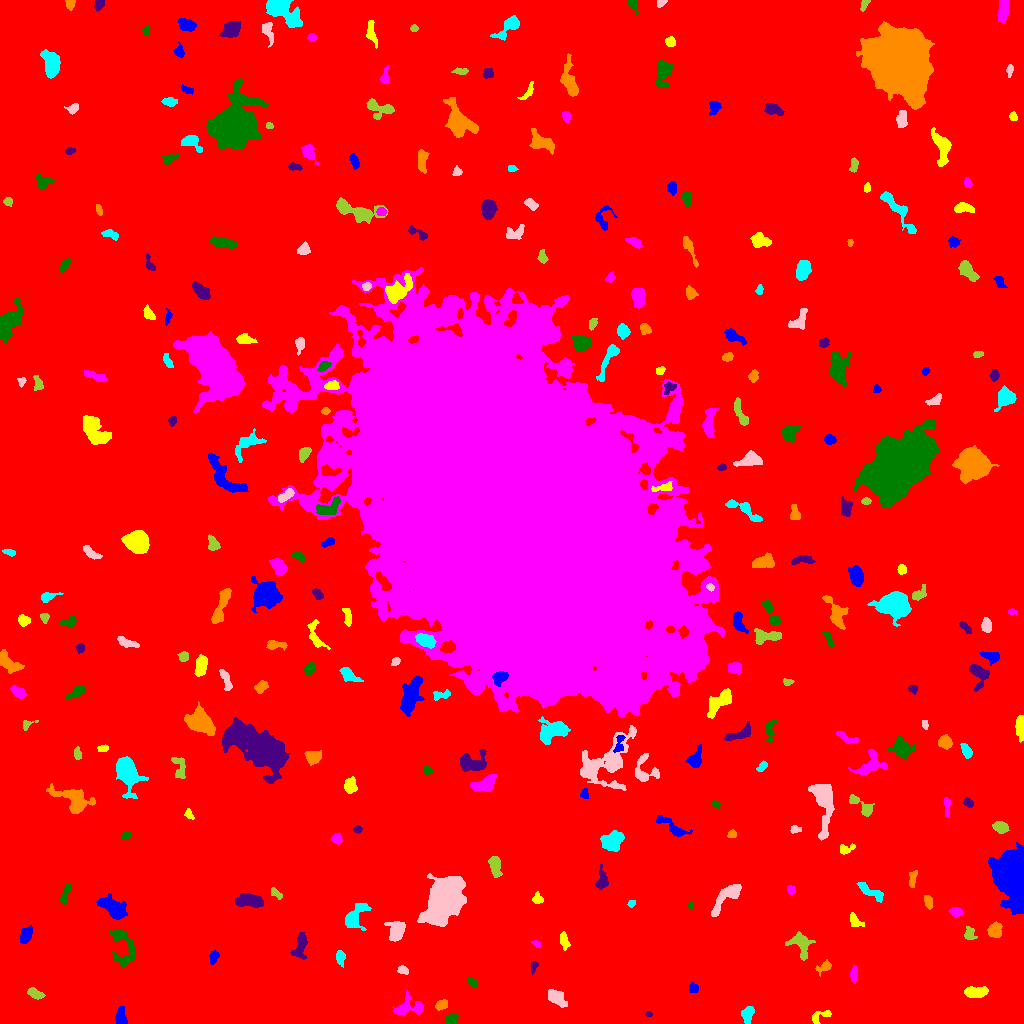

The data file committed next to this chart (first rows):
ID, X, Y, A, B, theta, total_flux, mu_max, mu_median, mu_mean, R_fwhm, R_e, R10, R90, x_start, x_end, y_start, y_end, area, greylevel
0, 517.5, 511.8, 305.2, 301.8, 1.474, 2852505, 17.0, 3.0, 3.344, 101.8, 250.4, 96.07, 404.5, 0, 1023, 0, 1023, 853126, 3.344
1, 120.6, 6.856, 4.694, 2.776, -1.546, 535.0, 6.0, 3.0, 3.129, 6.155, 4.442, 1.693, 6.676, 115, 127, 0, 17, 171, 10.13
2, 819.7, 7.223, 6.006, 2.636, 0.3961, 301.0, 7.0, 2.0, 2.048, 2.326, 3.568, 1.262, 5.809, 812, 831, 0, 13, 147, 10.05
3, 409.5, 16.21, 8.345, 4.592, 0.08277, 1146, 9.0, 3.0, 3.483, 5.412, 5.585, 2.111, 8.956, 392, 423, 9, 33, 329, 10.48
4, 451.3, 4.326, 2.688, 2.179, -0.03112, 316.0, 6.0, 2.0, 2.59, 4.334, 3.09, 1.262, 4.754, 445, 458, 0, 10, 122, 11.59
5, 648.6, 9.016, 1.661, 1.308, -0.161, 122.0, 8.0, 3.0, 3.211, 2.185, 1.784, 0.5642, 2.932, 645, 652, 7, 12, 38, 14.21
6, 441.4, 18.57, 3.242, 2.352, 0.4099, 420.0, 6.0, 4.0, 3.652, 5.262, 3.568, 1.382, 5.323, 435, 447, 13, 24, 115, 10.65
7, 747.5, 9.239, 4.146, 2.574, 1.339, 586.0, 7.0, 3.0, 3.349, 5.109, 4.029, 1.596, 6.283, 741, 754, 0, 17, 175, 11.35
8, 555.8, 25.81, 5.593, 2.886, -0.6637, 570.0, 6.0, 2.0, 2.289, 5.14, 4.754, 1.784, 7.548, 548, 567, 16, 34, 249, 10.29
9, 35.13, 29.56, 4.218, 2.171, -0.3812, 524.0, 7.0, 4.0, 3.614, 4.853, 3.868, 1.596, 5.971, 27, 45, 24, 36, 145, 11.61
10, 902.7, 46.98, 9.019, 5.486, 0.3251, 2669, 13.0, 4.0, 4.682, 5.809, 7.548, 2.821, 11.87, 885, 921, 35, 64, 570, 11.68
11, 692.8, 35.51, 2.31, 2.012, -1.391, 308.0, 8.0, 3.0, 3.5, 3.523, 2.706, 1.128, 4.334, 689, 698, 31, 41, 88, 11.5
12, 974.3, 31.08, 5.383, 2.409, 0.004208, 924.0, 10.0, 3.5, 3.85, 5.14, 4.406, 1.784, 7.114, 964, 988, 26, 37, 240, 11.85
13, 853.5, 49.09, 4.104, 1.657, 1.511, 342.0, 7.0, 3.0, 3.054, 3.868, 3.29, 1.262, 5.171, 850, 857, 40, 58, 112, 11.05
14, 472.1, 40.97, 2.792, 1.607, -0.8416, 153.0, 5.0, 2.0, 1.889, 3.038, 2.706, 0.9772, 4.146, 467, 477, 36, 46, 81, 11.89
15, 533.7, 57.08, 2.827, 1.519, 1.311, 175.0, 5.0, 2.0, 2.431, 3.09, 2.523, 0.9772, 4.068, 531, 538, 49, 62, 72, 10.43
16, 824.6, 56.87, 4.165, 2.211, 0.523, 215.0, 5.0, 1.0, 1.667, 3.09, 3.141, 1.128, 5.352, 815, 831, 47, 64, 129, 9.667
17, 340, 66.01, 3.386, 1.996, -1.494, 425.0, 8.0, 3.0, 3.427, 4.26, 3.241, 1.262, 5.171, 336, 345, 56, 73, 124, 11.43
18, 402.5, 53.49, 2.647, 1.927, -0.4154, 201.0, 4.0, 3.0, 2.31, 4.37, 2.932, 1.262, 4.297, 397, 408, 49, 58, 87, 12.31
19, 800.8, 79.19, 6.803, 5.003, -1.024, 1014, 6.0, 3.0, 2.991, 8.038, 6.024, 2.394, 9.322, 785, 815, 63, 92, 339, 9.991
20, 889.8, 73.86, 2.831, 1.814, 0.07257, 204.0, 4.0, 2.5, 2.488, 4.406, 2.877, 1.262, 4.334, 885, 895, 70, 78, 82, 10.49
21, 213.6, 66.79, 3.042, 2.007, 1.309, 255.0, 6.0, 2.0, 2.339, 3.827, 3.038, 1.128, 4.82, 209, 219, 59, 73, 109, 10.34
22, 564, 82.53, 4.279, 2.007, -1.305, 543.0, 8.0, 4.0, 4.052, 4.951, 3.7, 1.493, 5.698, 560, 570, 73, 92, 134, 11.05
23, 536.5, 79.35, 2.107, 1.386, -0.5248, 86.0, 4.0, 1.0, 1.536, 2.877, 2.111, 0.7979, 3.432, 531, 540, 76, 83, 56, 9.536
24, 122.7, 77.14, 12.04, 5.496, -1.287, 1045, 6.0, 2.0, 2.209, 7.399, 6.531, 2.394, 10.43, 108, 135, 56, 94, 473, 10.21
25, 300.6, 78.57, 6.785, 2.762, 1.359, 560.0, 6.0, 2.0, 2.137, 5.262, 4.583, 1.784, 7.548, 290, 307, 64, 91, 262, 10.14
26, 995.1, 93.68, 3.378, 2.549, 1.554, 683.0, 10.0, 3.0, 3.557, 4.583, 3.656, 1.493, 5.917, 987, 1002, 86, 102, 192, 14.56
27, 353.9, 105.8, 7.628, 4.13, 0.9699, 1547, 11.0, 3.0, 4.227, 5.382, 5.642, 2.185, 9.424, 345, 371, 93, 120, 366, 11.23
28, 397, 93.01, 4.814, 3.781, 1.262, 1422, 13.0, 4.0, 4.788, 4.918, 4.983, 1.871, 8.215, 384, 405, 82, 102, 297, 11.79
29, 969.4, 89.19, 3.259, 2.487, -1.456, 319.0, 7.0, 2.0, 2.512, 3.29, 3.241, 1.128, 5.262, 964, 977, 84, 97, 127, 15.51
30, 273, 90.55, 4.495, 2.77, -0.9049, 513.0, 6.0, 4.0, 3.587, 5.754, 3.909, 1.596, 5.917, 264, 279, 77, 96, 143, 10.59
31, 26.11, 88.57, 4.299, 2.655, 1.118, 778.0, 8.0, 4.0, 4.251, 5.944, 4.37, 1.784, 6.652, 20, 32, 80, 98, 183, 11.25
32, 854.5, 102.5, 3.972, 2.38, -0.877, 356.0, 6.0, 2.0, 2.599, 4.618, 3.478, 1.382, 5.441, 850, 864, 97, 111, 137, 10.6
33, 955.6, 111.5, 3.097, 1.986, -0.1491, 385.0, 8.0, 3.0, 3.348, 4.029, 3.192, 1.128, 4.983, 948, 963, 107, 116, 115, 11.35
34, 690.4, 118.2, 1.529, 1.427, -1.231, 119.0, 6.0, 3.0, 3.132, 2.646, 1.871, 0.5642, 2.932, 687, 693, 114, 121, 38, 11.13
35, 249.3, 122.3, 7.647, 2.936, -0.07803, 1531, 11.0, 4.0, 4.584, 6.129, 5.642, 2.257, 8.722, 235, 263, 116, 130, 334, 12.58
36, 928.4, 121.7, 3.376, 1.844, -1.304, 311.0, 6.0, 3.0, 2.88, 4.37, 3.192, 1.262, 4.886, 924, 932, 114, 128, 108, 10.88
37, 631.5, 119.8, 2.051, 1.603, 0.9124, 135.0, 5.0, 2.0, 2.5, 2.877, 2.326, 0.7979, 3.568, 627, 635, 116, 123, 54, 12.5
38, 726.1, 126.3, 11.11, 3.381, 0.8161, 1704, 10.0, 4.0, 4.249, 7.442, 6.206, 2.394, 9.723, 711, 741, 107, 139, 401, 11.25
39, 275.7, 130.1, 3.538, 1.677, -0.7141, 180.0, 4.0, 2.0, 1.935, 4.029, 2.877, 1.128, 4.72, 271, 282, 124, 136, 93, 9.935
40, 35.35, 120.9, 3.387, 1.861, 1.538, 317.0, 6.0, 3.0, 2.908, 4.618, 3.192, 1.262, 4.918, 31, 39, 115, 129, 109, 10.91
41, 114.1, 114.7, 6.739, 3.875, -0.595, 2662, 16.0, 5.0, 5.982, 6.652, 5.944, 2.326, 9.997, 96, 127, 104, 130, 445, 12.98
42, 537.5, 124.1, 2.295, 2.171, -0.3568, 217.0, 6.0, 2.0, 2.192, 3.478, 2.646, 0.9772, 4.37, 532, 543, 120, 132, 99, 12.19
43, 791.4, 133.4, 2.054, 1.857, -1.19, 222.0, 7.0, 3.0, 3.127, 3.09, 2.459, 0.9772, 3.989, 787, 795, 129, 138, 71, 12.13
44, 65.35, 130.3, 6.197, 1.612, 1.256, 364.0, 6.0, 3.0, 2.657, 4.72, 3.568, 1.382, 5.614, 59, 71, 119, 140, 137, 11.66
45, 601.9, 143.2, 5.599, 2.708, 1.523, 586.0, 6.0, 3.0, 3.134, 6.103, 4.334, 1.693, 6.77, 595, 608, 134, 159, 187, 10.13
46, 912.4, 144.2, 4.836, 1.721, 1.429, 186.0, 4.0, 2.0, 1.603, 4.37, 3.29, 1.128, 5.14, 909, 917, 136, 153, 116, 10.6
47, 872, 131.2, 8.259, 2.28, -0.5044, 566.0, 8.0, 2.0, 2.429, 3.338, 4.754, 1.596, 7.291, 856, 883, 121, 141, 233, 10.43
48, 444.6, 122.9, 10.34, 7.132, 0.9848, 27338, 59.0, 11.0, 16.72, 10.05, 10.01, 3.909, 17.86, 417, 466, 97, 150, 1635, 23.72
49, 494.7, 158.3, 5.212, 2.39, -1.414, 842.0, 9.0, 4.0, 3.862, 4.983, 4.334, 1.693, 6.864, 488, 502, 146, 167, 218, 11.86
50, 115, 163.8, 2.59, 2.201, -0.258, 239.0, 6.0, 2.0, 2.32, 3.656, 2.821, 0.9772, 4.687, 108, 124, 159, 170, 103, 11.32
51, 1013, 148.7, 10.65, 6.915, -1.484, 51014, 115.0, 18.0, 30.28, 10.26, 9.69, 3.827, 16.92, 988, 1023, 109, 181, 1685, 37.28
52, 845.2, 174.5, 4.275, 2.452, 0.2246, 246.0, 6.0, 2.0, 2.103, 3.432, 3.241, 1.128, 5.232, 840, 855, 169, 180, 117, 11.1
53, 336.8, 184.5, 2.417, 2.363, -0.6808, 334.0, 7.0, 3.0, 3.243, 3.7, 2.985, 1.128, 4.754, 330, 342, 179, 190, 103, 12.24
54, 126.2, 187.8, 2.128, 1.823, 0.8412, 230.0, 7.0, 3.0, 3.151, 3.09, 2.459, 0.9772, 3.909, 121, 131, 184, 192, 73, 11.15
55, 357.6, 194, 2.005, 1.618, -0.1186, 133.0, 4.0, 2.0, 2.217, 3.656, 2.394, 0.9772, 3.568, 353, 362, 190, 198, 60, 10.22
56, 731.7, 189.1, 2.174, 1.983, 0.582, 169.0, 5.0, 3.0, 2.449, 3.385, 2.646, 0.9772, 3.989, 727, 736, 186, 194, 69, 10.45
57, 612.2, 182.2, 5.645, 4.04, 0.5965, 2018, 10.0, 5.0, 5.529, 8.5, 6.024, 2.523, 9.184, 600, 624, 172, 193, 365, 12.53
58, 795.1, 194.1, 2.512, 1.709, 0.003304, 162.0, 5.0, 2.0, 2.132, 2.932, 2.523, 0.9772, 4.068, 790, 801, 190, 198, 76, 10.13
59, 1000, 196, 3.527, 2.505, -0.262, 383.0, 5.0, 2.0, 2.321, 4.72, 3.785, 1.493, 5.971, 992, 1009, 190, 202, 165, 13.32
... 260 more rows
